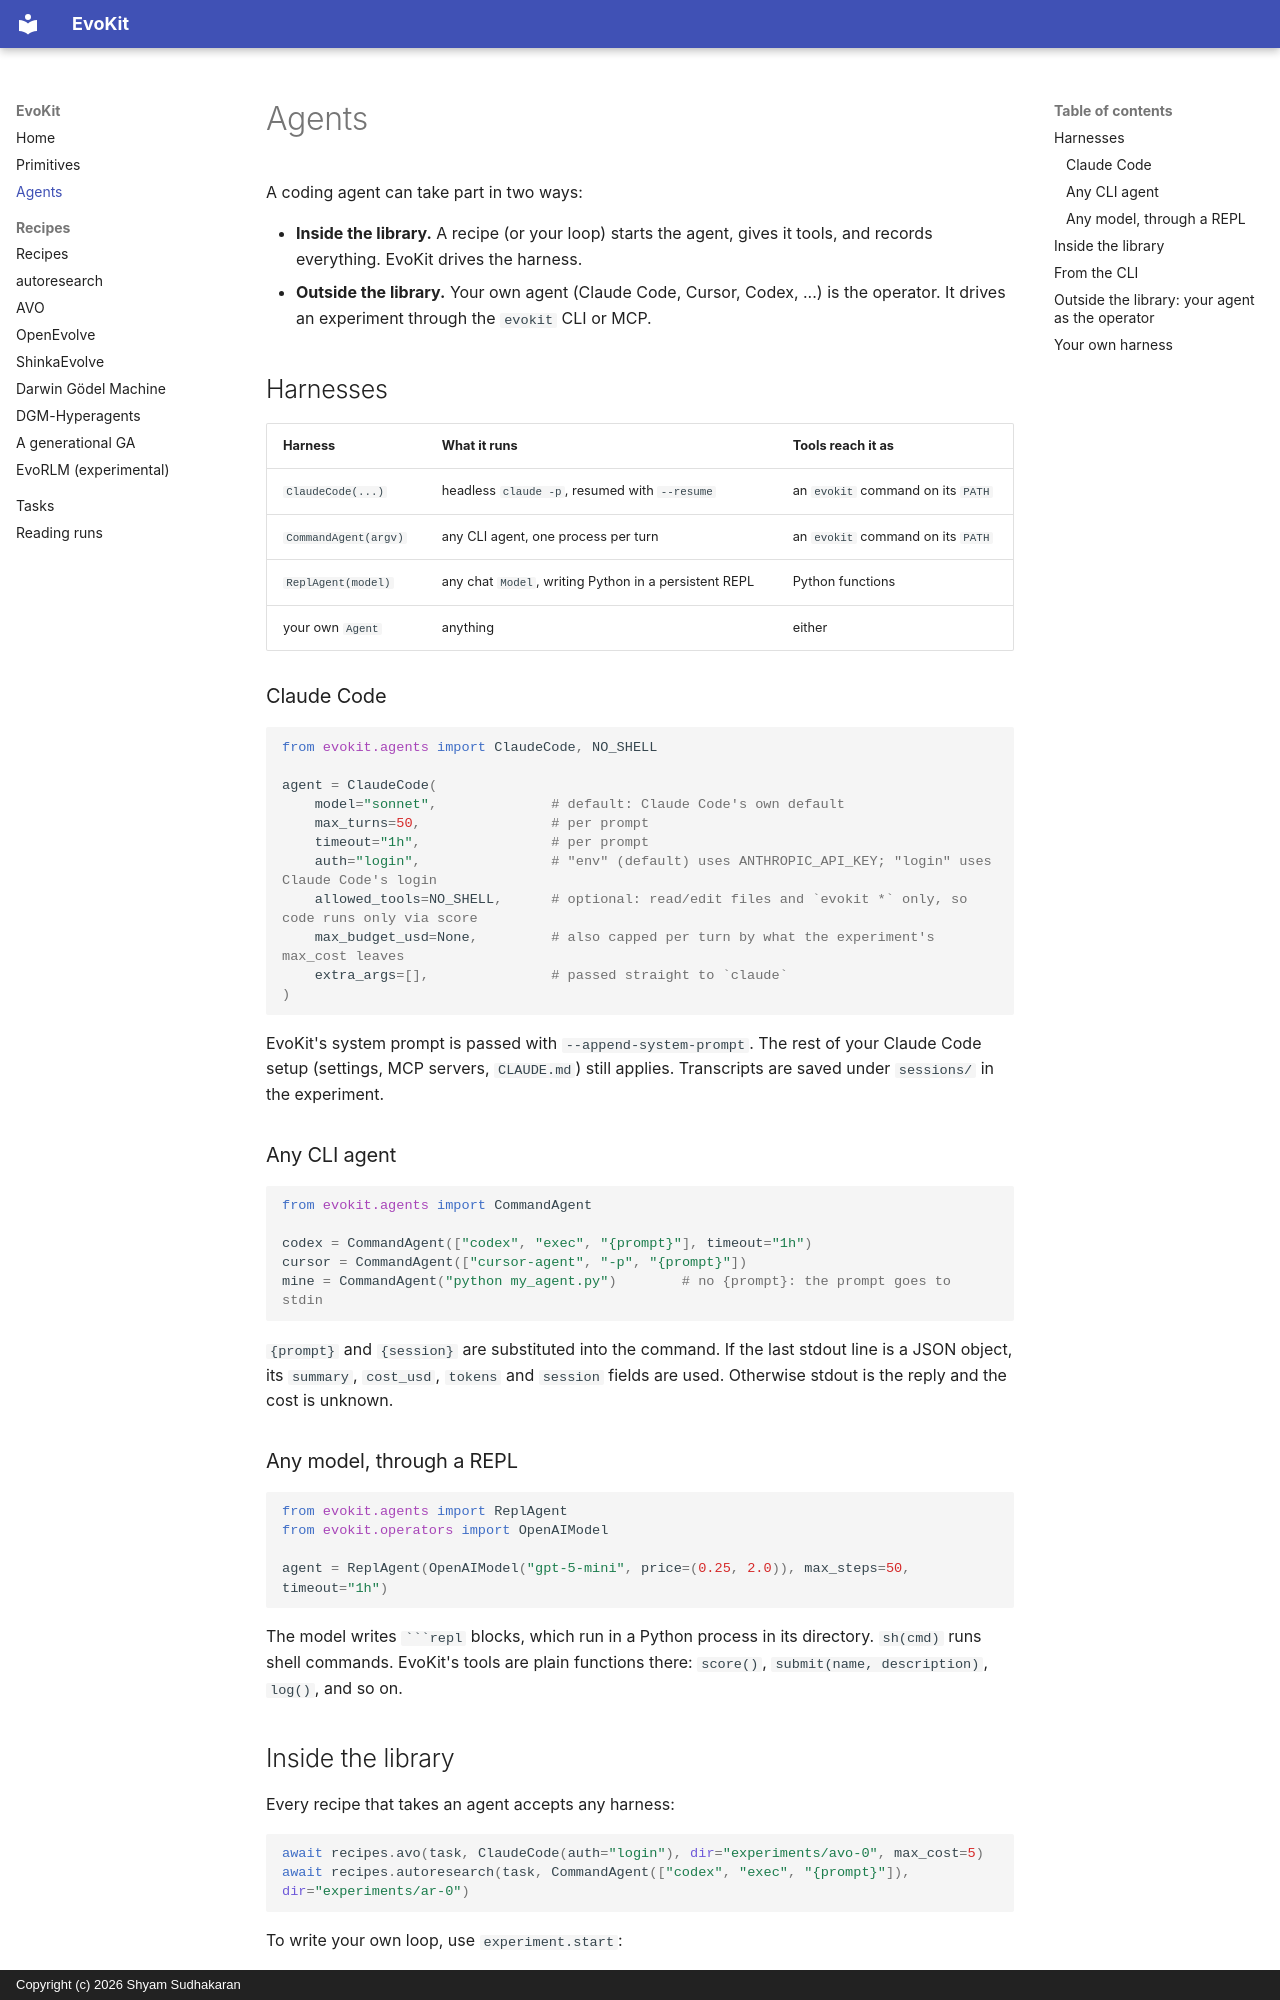

repository: shyamsn97/evokit · page: agents/index.html · generator: mkdocs · copyright: Copyright (c) 2026 Shyam Sudhakaran

# Agents

A coding agent can take part in two ways:

- **Inside the library.** A recipe (or your loop) starts the agent, gives it tools, and records
  everything. EvoKit drives the harness.
- **Outside the library.** Your own agent (Claude Code, Cursor, Codex, ...) is the operator.
  It drives an experiment through the `evokit` CLI or MCP.

## Harnesses

| Harness | What it runs | Tools reach it as |
| --- | --- | --- |
| `ClaudeCode(...)` | headless `claude -p`, resumed with `--resume` | an `evokit` command on its `PATH` |
| `CommandAgent(argv)` | any CLI agent, one process per turn | an `evokit` command on its `PATH` |
| `ReplAgent(model)` | any chat `Model`, writing Python in a persistent REPL | Python functions |
| your own `Agent` | anything | either |

### Claude Code

```python
from evokit.agents import ClaudeCode, NO_SHELL

agent = ClaudeCode(
    model="sonnet",              # default: Claude Code's own default
    max_turns=50,                # per prompt
    timeout="1h",                # per prompt
    auth="login",                # "env" (default) uses ANTHROPIC_API_KEY; "login" uses Claude Code's login
    allowed_tools=NO_SHELL,      # optional: read/edit files and `evokit *` only, so code runs only via score
    max_budget_usd=None,         # also capped per turn by what the experiment's max_cost leaves
    extra_args=[],               # passed straight to `claude`
)
```

EvoKit's system prompt is passed with `--append-system-prompt`. The rest of your Claude Code
setup (settings, MCP servers, `CLAUDE.md`) still applies. Transcripts are saved under
`sessions/` in the experiment.

### Any CLI agent

```python
from evokit.agents import CommandAgent

codex = CommandAgent(["codex", "exec", "{prompt}"], timeout="1h")
cursor = CommandAgent(["cursor-agent", "-p", "{prompt}"])
mine = CommandAgent("python my_agent.py")        # no {prompt}: the prompt goes to stdin
```

`{prompt}` and `{session}` are substituted into the command. If the last stdout line is a JSON
object, its `summary`, `cost_usd`, `tokens` and `session` fields are used. Otherwise stdout is
the reply and the cost is unknown.

### Any model, through a REPL

```python
from evokit.agents import ReplAgent
from evokit.operators import OpenAIModel

agent = ReplAgent(OpenAIModel("gpt-5-mini", price=(0.25, 2.0)), max_steps=50, timeout="1h")
```

The model writes ```` ```repl ```` blocks, which run in a Python process in its directory.
`sh(cmd)` runs shell commands. EvoKit's tools are plain functions there: `score()`,
`submit(name, description)`, `log()`, and so on.
